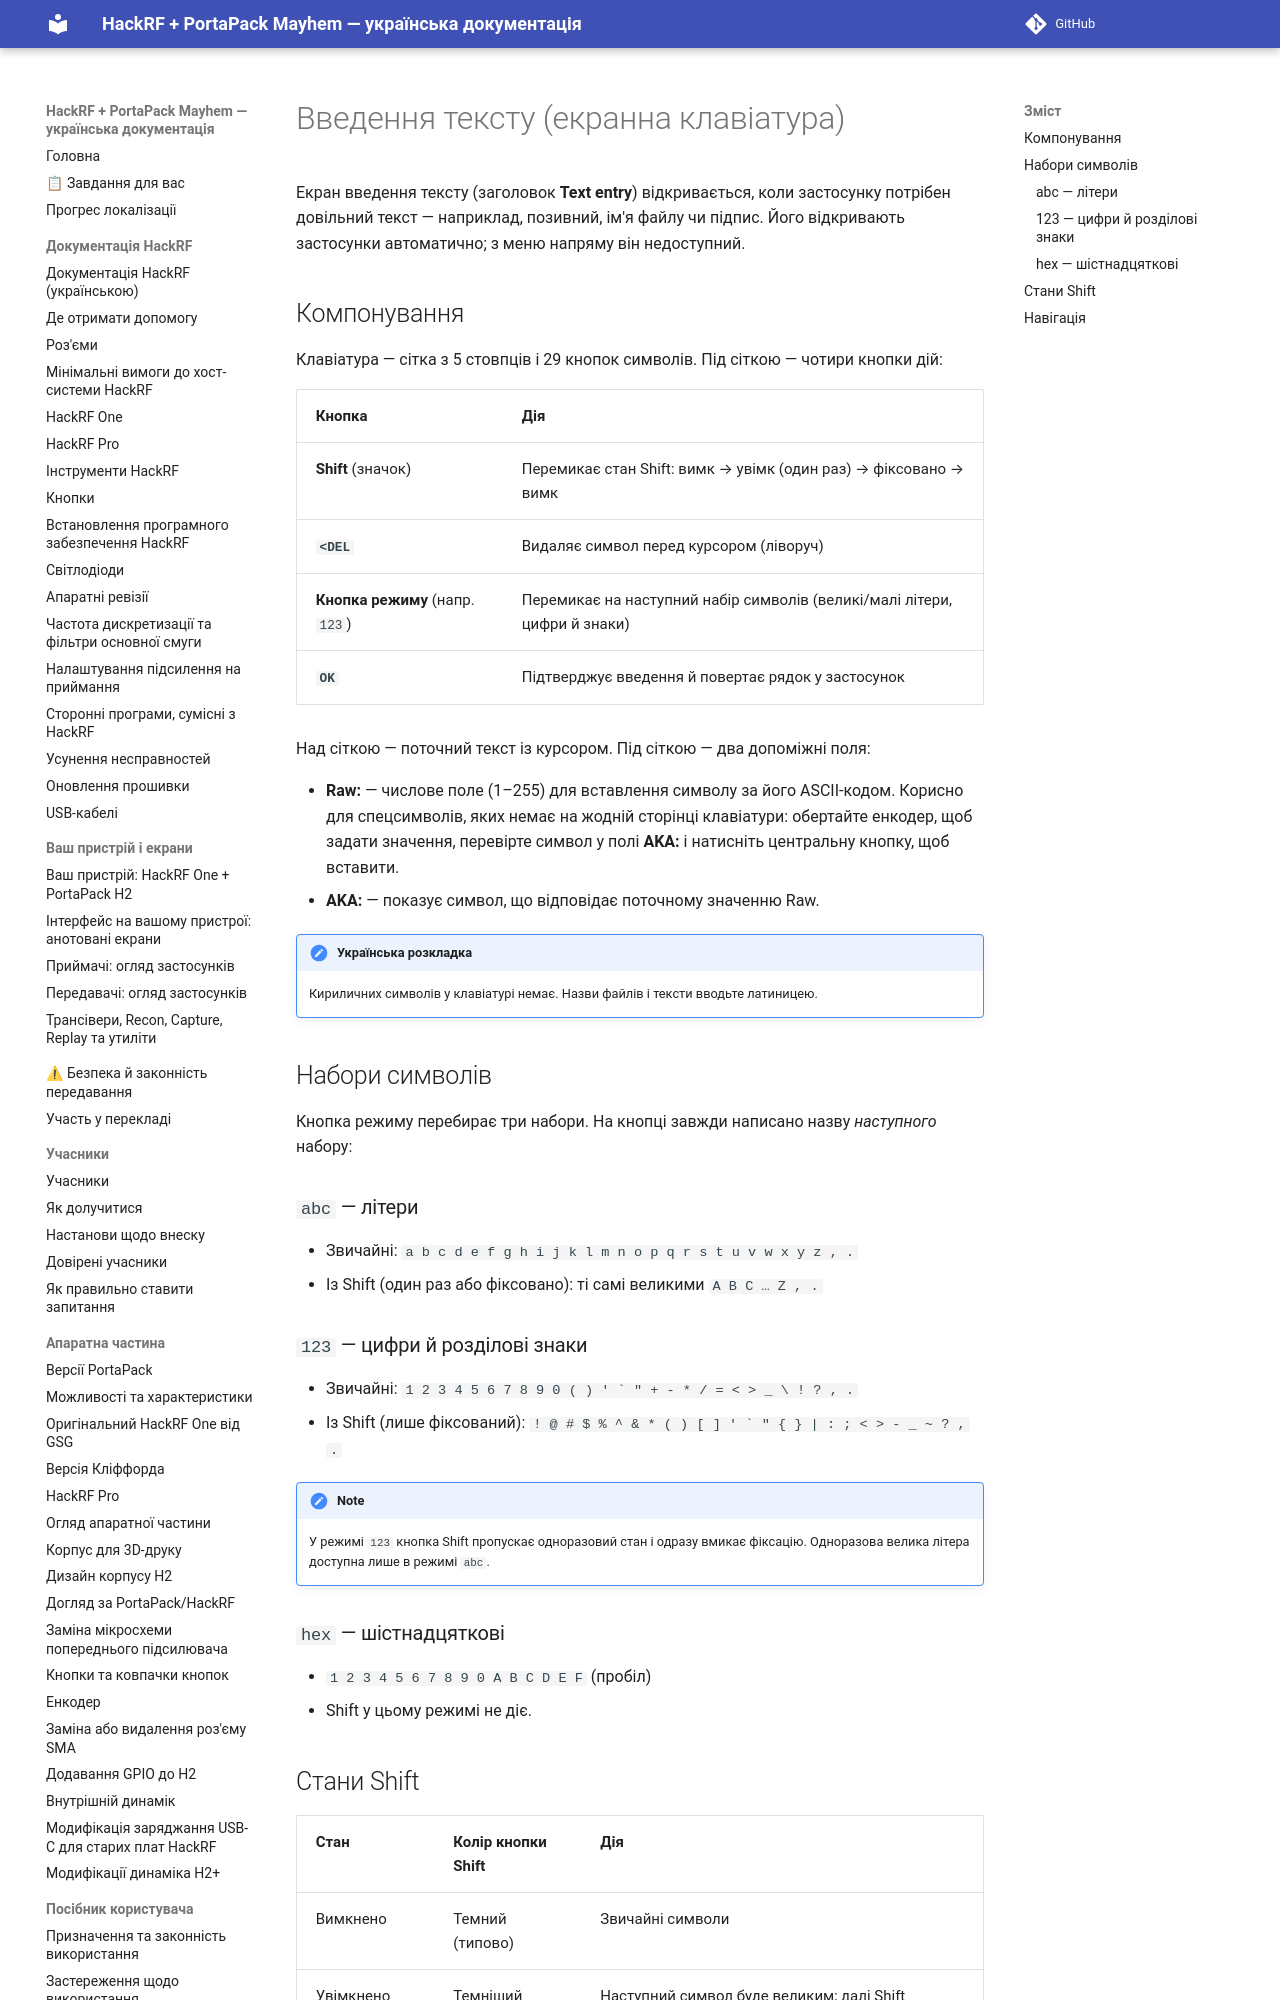

repository: FixerHack/hackrf-portapack-ua · page: text-entry/index.html · generator: mkdocs

# Введення тексту (екранна клавіатура)

Екран введення тексту (заголовок **Text entry**) відкривається, коли застосунку потрібен довільний текст — наприклад, позивний, ім'я файлу чи підпис. Його відкривають застосунки автоматично; з меню напряму він недоступний.
